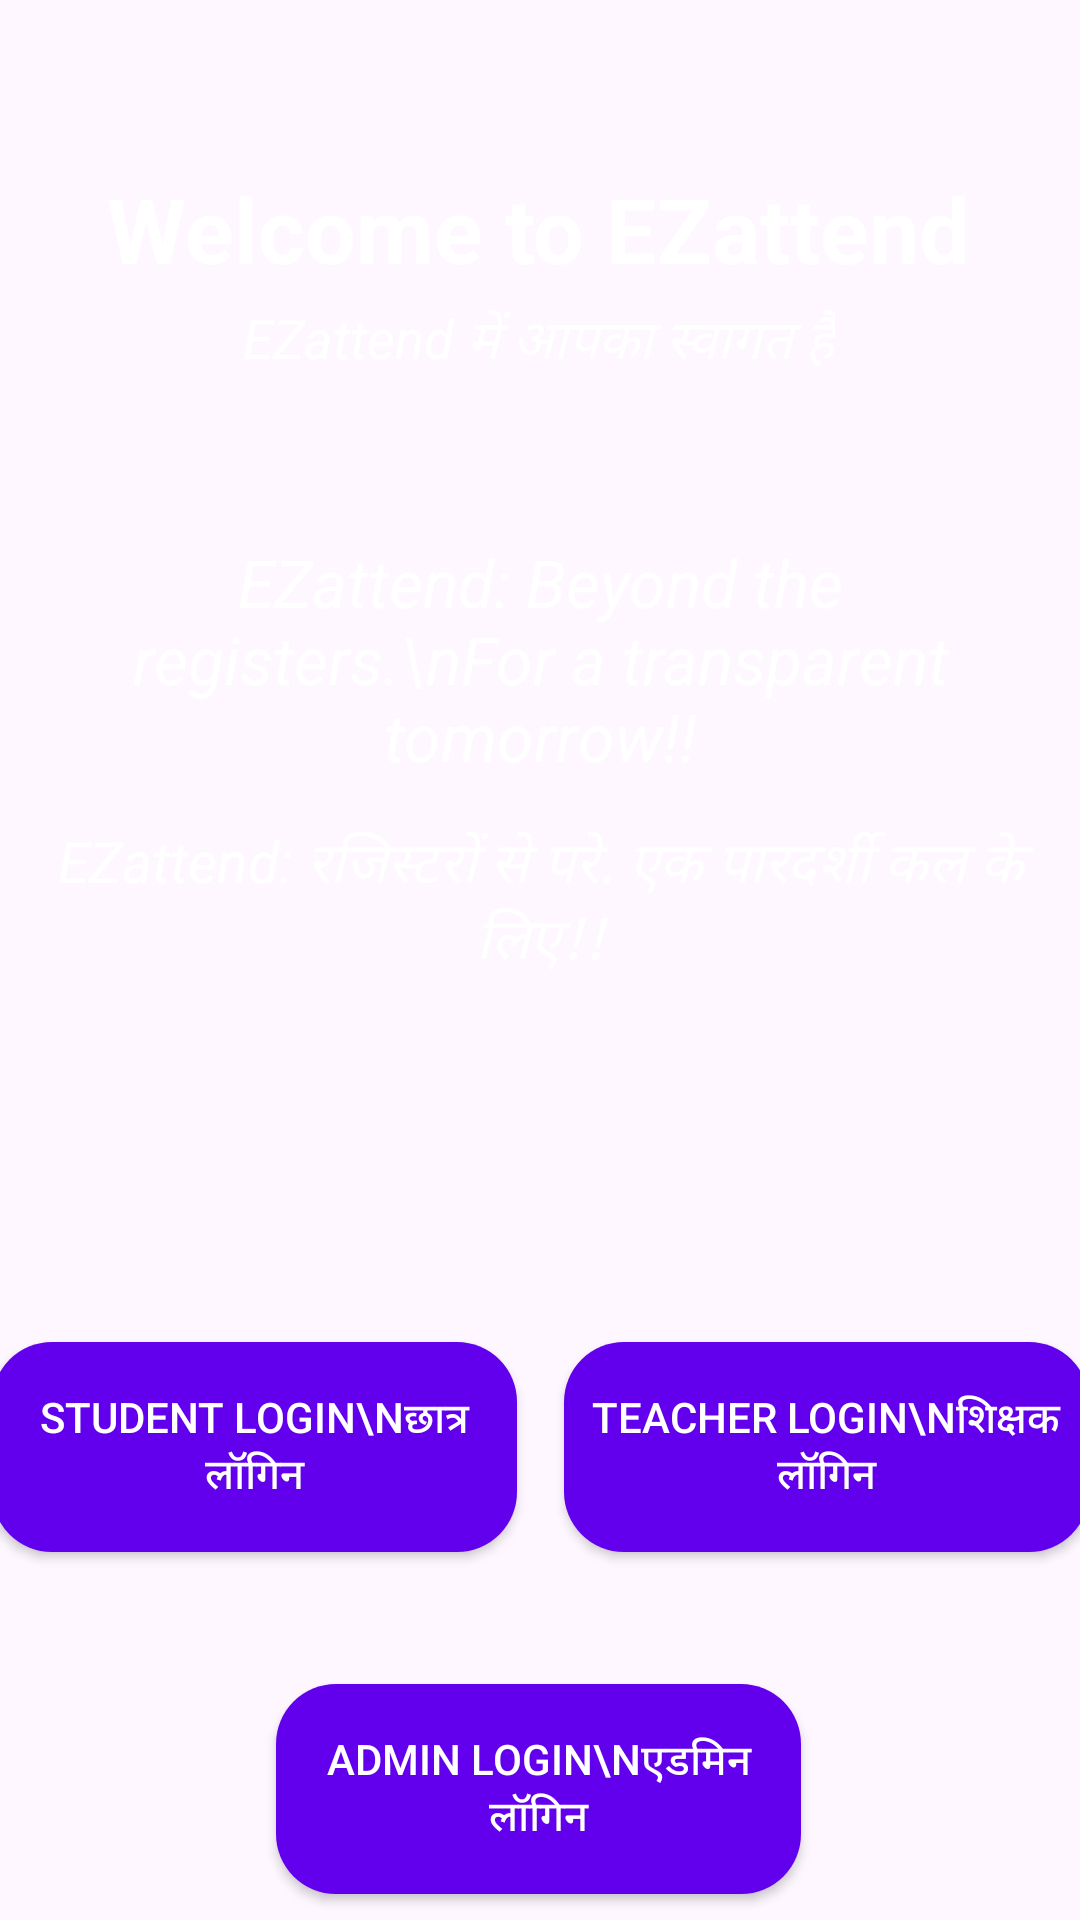

The Android layout XML behind this screen, and the referenced resources:
<!-- AndroidManifest.xml: application theme Theme.EZattend -->
<!-- res/layout/activity_main.xml -->
<?xml version="1.0" encoding="utf-8"?>
<androidx.constraintlayout.widget.ConstraintLayout xmlns:android="http://schemas.android.com/apk/res/android"
    xmlns:app="http://schemas.android.com/apk/res-auto"
    xmlns:tools="http://schemas.android.com/tools"
    android:id="@+id/main"
    android:layout_width="match_parent"
    android:layout_height="match_parent"
    android:background="@drawable/base_login_background"
    tools:context=".MainActivity">

    <TextView
        android:id="@+id/titleTextView"
        android:layout_width="wrap_content"
        android:layout_height="wrap_content"
        android:layout_marginTop="56dp"
        android:text="Welcome to EZattend"
        android:textColor="@android:color/white"
        android:textSize="30sp"
        android:textStyle="bold"
        app:layout_constraintEnd_toEndOf="parent"
        app:layout_constraintHorizontal_bias="0.497"
        app:layout_constraintStart_toStartOf="parent"
        app:layout_constraintTop_toTopOf="parent" />

    <TextView
        android:id="@+id/subtitleTextView"
        android:layout_width="wrap_content"
        android:layout_height="wrap_content"
        android:layout_marginTop="4dp"
        android:text="EZattend में आपका स्वागत है"
        android:textColor="@android:color/white"
        android:textSize="18sp"
        android:textStyle="italic"
        app:layout_constraintEnd_toEndOf="parent"
        app:layout_constraintHorizontal_bias="0.497"
        app:layout_constraintStart_toStartOf="parent"
        app:layout_constraintTop_toBottomOf="@+id/titleTextView" />

    <Button
        android:id="@+id/std_Login_Base_Btn"
        android:layout_width="175dp"
        android:layout_height="70dp"
        android:layout_marginTop="320dp"
        android:layout_marginEnd="8dp"
        android:background="@drawable/rounded_button_background"
        android:text="Student login\nछात्र लॉगिन"
        android:textColor="@android:color/white"
        app:layout_constraintEnd_toStartOf="@+id/tec_Login_Base_Btn"
        app:layout_constraintHorizontal_chainStyle="packed"
        app:layout_constraintStart_toStartOf="parent"
        app:layout_constraintTop_toBottomOf="@+id/subtitleTextView" />

    <Button
        android:id="@+id/tec_Login_Base_Btn"
        android:layout_width="175dp"
        android:layout_height="70dp"
        android:layout_marginStart="8dp"
        android:background="@drawable/rounded_button_background"
        android:text="Teacher login\nशिक्षक लॉगिन"
        android:textColor="@android:color/white"
        app:layout_constraintBaseline_toBaselineOf="@+id/std_Login_Base_Btn"
        app:layout_constraintEnd_toEndOf="parent"
        app:layout_constraintStart_toEndOf="@+id/std_Login_Base_Btn" />

    <Button
        android:id="@+id/adm_Login_Base_Btn"
        android:layout_width="175dp"
        android:layout_height="70dp"
        android:layout_marginTop="44dp"
        android:background="@drawable/rounded_button_background"
        android:text="Admin login\nएडमिन लॉगिन"
        android:textColor="@android:color/white"
        app:layout_constraintEnd_toEndOf="parent"
        app:layout_constraintHorizontal_bias="0.498"
        app:layout_constraintStart_toStartOf="parent"
        app:layout_constraintTop_toBottomOf="@+id/std_Login_Base_Btn" />

    <TextView
        android:id="@+id/sloganTextView"
        android:layout_width="0dp"
        android:layout_height="wrap_content"
        android:layout_marginStart="32dp"
        android:layout_marginTop="52dp"
        android:layout_marginEnd="32dp"
        android:text="EZattend: Beyond the registers.\nFor a transparent tomorrow!!"
        android:textAlignment="center"
        android:textColor="@android:color/white"
        android:textSize="22sp"
        android:textStyle="italic"
        app:layout_constraintEnd_toEndOf="parent"
        app:layout_constraintHorizontal_bias="1.0"
        app:layout_constraintStart_toStartOf="parent"
        app:layout_constraintTop_toBottomOf="@+id/subtitleTextView" />

    <TextView
        android:id="@+id/slogan_hindi"
        android:layout_width="wrap_content"
        android:layout_height="wrap_content"
        android:layout_marginTop="14dp"
        android:gravity="center"
        android:text="EZattend: रजिस्टरों से परे. एक पारदर्शी कल के लिए!!"
        android:textColor="@color/white"
        android:textSize="19sp"
        android:textStyle="italic"
        app:layout_constraintEnd_toEndOf="parent"
        app:layout_constraintHorizontal_bias="0.45"
        app:layout_constraintStart_toStartOf="parent"
        app:layout_constraintTop_toBottomOf="@+id/sloganTextView" />

    <TextView
        android:id="@+id/versionTextView"
        android:layout_width="wrap_content"
        android:layout_height="wrap_content"
        android:layout_marginBottom="32dp"
        android:text="Version 1.0"
        android:textColor="@android:color/white"
        app:layout_constraintBottom_toBottomOf="parent"
        app:layout_constraintEnd_toEndOf="parent"
        app:layout_constraintStart_toStartOf="parent" />


</androidx.constraintlayout.widget.ConstraintLayout>
<!-- resources referenced by this layout -->
<resources>
  <!-- drawable rounded_button_background (drawable) -->
  <?xml version="1.0" encoding="utf-8"?>
  <shape xmlns:android="http://schemas.android.com/apk/res/android"
      android:shape="rectangle">
      <solid android:color="#FF6200EE" />
      <corners android:radius="20dp" />
  </shape>
  <style name="Theme.EZattend" parent="Base.Theme.EZattend" />
  <style name="Base.Theme.EZattend" parent="Theme.Material3.DayNight.NoActionBar">
          
          
      </style>
  <!-- not gathered from this repository: default colours our renderer supplied (Android Studio template values) -->
  <color name="white">#FFFFFFFF</color>
</resources>
